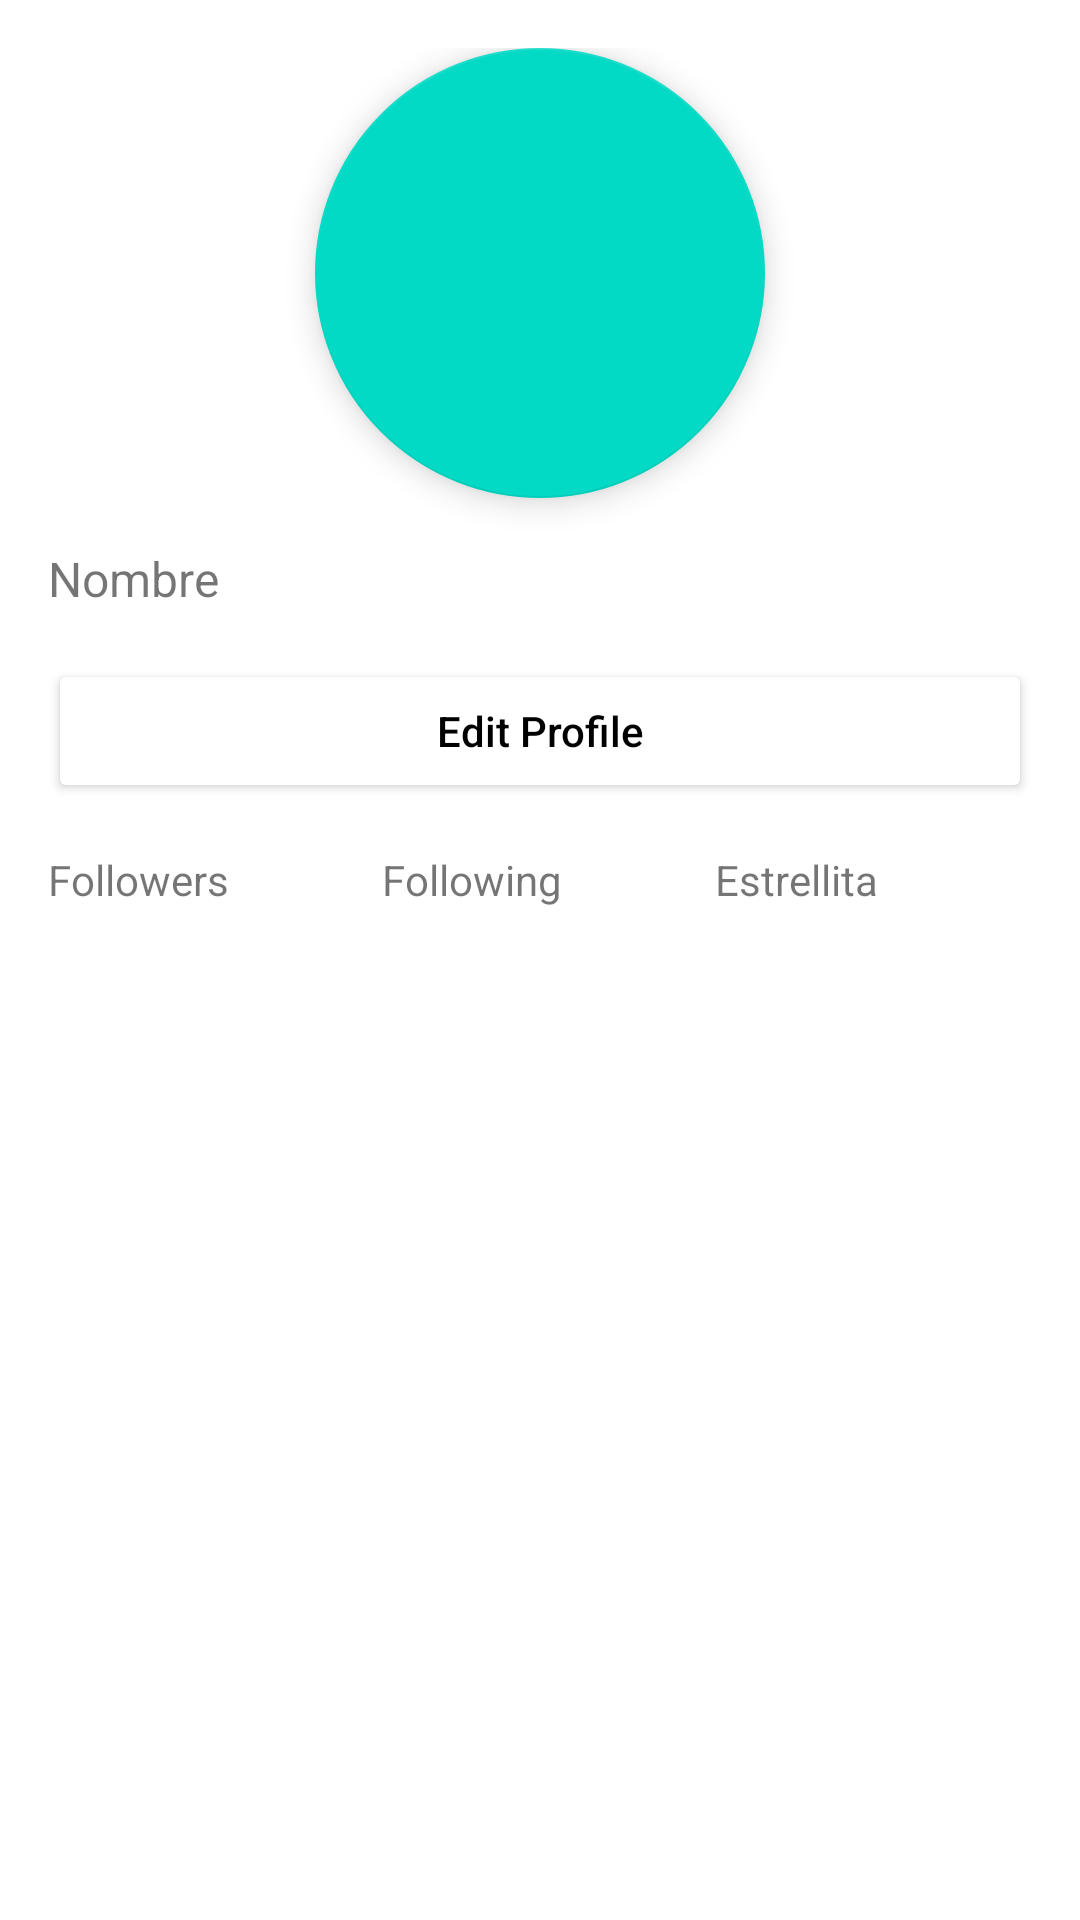

Write the Android layout XML for this screen, with the resource values it uses.
<!-- AndroidManifest.xml: application theme Theme.DIEjercicio01 -->
<!-- res/layout/activity_main_1.xml -->
<?xml version="1.0" encoding="utf-8"?>
<LinearLayout xmlns:android="http://schemas.android.com/apk/res/android"
    xmlns:app="http://schemas.android.com/apk/res-auto"
    xmlns:tools="http://schemas.android.com/tools"
    android:layout_width="match_parent"
    android:layout_height="match_parent"
    android:orientation="vertical"
    tools:context=".MainActivity"
    android:padding="16dp">

    <com.google.android.material.floatingactionbutton.FloatingActionButton
        android:layout_width="150dp"
        android:layout_height="150dp"
        android:layout_gravity="center"/>

    <TextView
        android:layout_width="wrap_content"
        android:layout_height="wrap_content"
        android:text="@string/nombre"
        android:paddingVertical="16dp"
        android:textSize="16sp"/>

    <Button
        android:layout_width="match_parent"
        android:layout_height="wrap_content"
        android:text="@string/edit_profile"
        android:textAllCaps="false"
        android:textColor="@color/black"
        android:backgroundTint="@color/cardview_light_background"/>

    <LinearLayout
        android:layout_width="match_parent"
        android:layout_height="wrap_content"
        android:orientation="horizontal"
        android:layout_marginVertical="16dp"
        android:gravity="center">

        <TextView
            android:layout_width="wrap_content"
            android:layout_height="wrap_content"
            android:text="@string/followers"
            android:layout_weight="1"
            />
        <TextView
            android:layout_width="wrap_content"
            android:layout_height="wrap_content"
            android:text="@string/following"
            android:layout_weight="1"

            />
        <TextView
            android:layout_width="wrap_content"
            android:layout_height="wrap_content"
            android:text="@string/estrellita"
            android:layout_weight="1"
            />
    </LinearLayout>

</LinearLayout>
<!-- resources referenced by this layout -->
<resources>
  <string name="edit_profile">Edit Profile</string>
  <string name="estrellita">Estrellita</string>
  <string name="followers">Followers</string>
  <string name="following">Following</string>
  <string name="nombre">Nombre</string>
  <style name="Theme.DIEjercicio01" parent="Theme.MaterialComponents.DayNight.DarkActionBar">
          
          <item name="colorPrimary">@color/purple_500</item>
          <item name="colorPrimaryVariant">@color/purple_700</item>
          <item name="colorOnPrimary">@color/white</item>
          
          <item name="colorSecondary">@color/teal_200</item>
          <item name="colorSecondaryVariant">@color/teal_700</item>
          <item name="colorOnSecondary">@color/black</item>
          
          <item name="android:statusBarColor" tools:targetApi="l">?attr/colorPrimaryVariant</item>
          
      </style>
  <!-- not gathered from this repository: default colours our renderer supplied (Android Studio template values) -->
  <color name="purple_500">#FF6200EE</color>
  <color name="purple_700">#FF3700B3</color>
  <color name="teal_200">#FF03DAC5</color>
  <color name="teal_700">#FF018786</color>
  <color name="black">#FF000000</color>
  <color name="white">#FFFFFFFF</color>
</resources>
